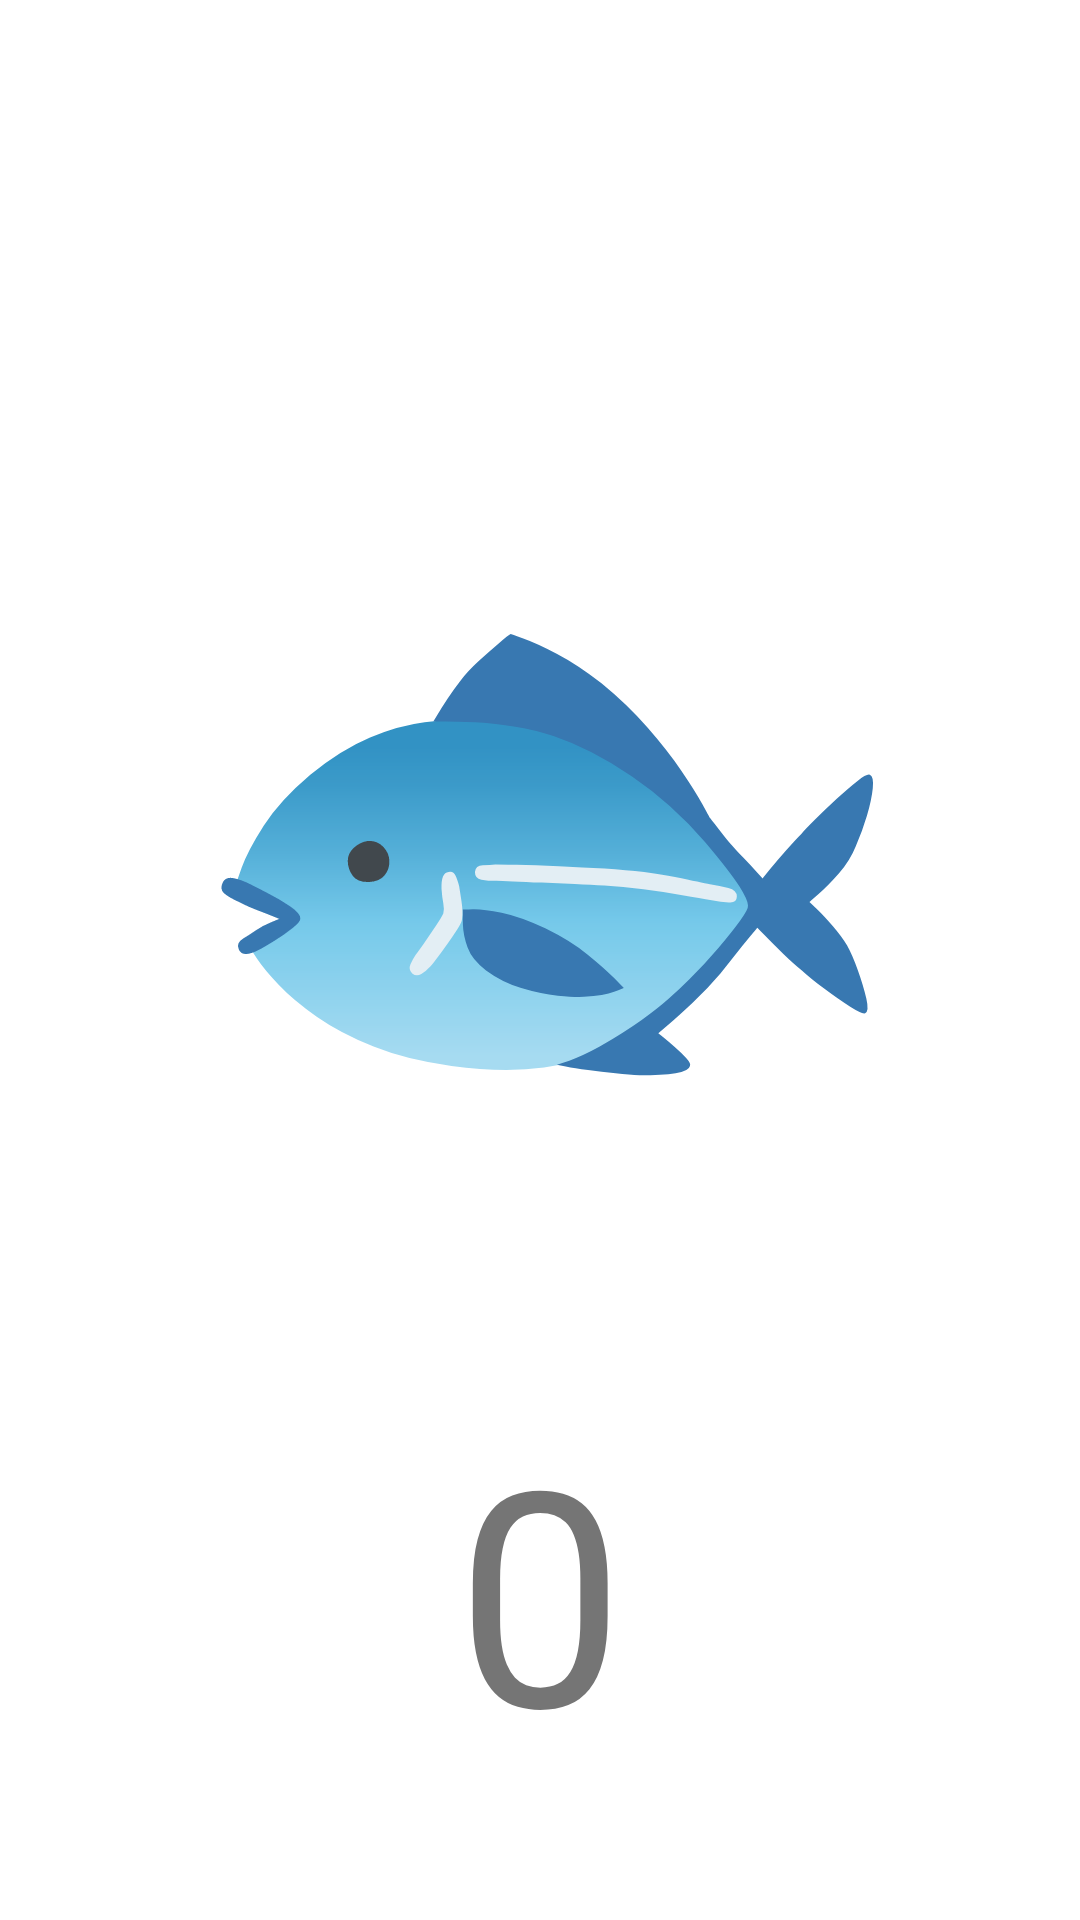

Here is an Android app screen rendered from its layout file. Give the layout XML and the strings, colors and styles it references.
<!-- AndroidManifest.xml: application theme Theme.TapGameBass -->
<!-- res/layout/activity_fish.xml -->
<?xml version="1.0" encoding="utf-8"?>
<androidx.constraintlayout.widget.ConstraintLayout xmlns:android="http://schemas.android.com/apk/res/android"
    xmlns:app="http://schemas.android.com/apk/res-auto"
    xmlns:tools="http://schemas.android.com/tools"
    android:layout_width="match_parent"
    android:layout_height="match_parent"
    tools:context=".FishActivity">

    <TextView
        android:id="@+id/numberFish"
        android:layout_width="wrap_content"
        android:layout_height="wrap_content"
         android:text="0"
        android:textSize="100sp"
        app:layout_constraintBottom_toBottomOf="parent"
        app:layout_constraintEnd_toEndOf="parent"
        app:layout_constraintStart_toStartOf="parent"
        app:layout_constraintTop_toBottomOf="@+id/fish" />
    <Button
        android:id="@+id/fish"
        android:layout_width="394dp"
        android:layout_height="303dp"
        android:background="#00FFFFFF"
        android:onClick="onClickFish"
        android:text="🐟"
        android:textSize="200sp"
        app:iconTint="#00FFFFFF"
        app:layout_constraintBottom_toBottomOf="parent"
        app:layout_constraintEnd_toEndOf="parent"
        app:layout_constraintHorizontal_bias="0.47"
        app:layout_constraintStart_toStartOf="parent"
        app:layout_constraintTop_toTopOf="parent"
        app:layout_constraintVertical_bias="0.345" />
</androidx.constraintlayout.widget.ConstraintLayout>
<!-- resources referenced by this layout -->
<resources>
  <style name="Theme.TapGameBass" parent="Theme.MaterialComponents.DayNight.DarkActionBar">
          
          <item name="colorPrimary">@color/purple_500</item>
          <item name="colorPrimaryVariant">@color/purple_700</item>
          <item name="colorOnPrimary">@color/white</item>
          
          <item name="colorSecondary">@color/teal_200</item>
          <item name="colorSecondaryVariant">@color/teal_700</item>
          <item name="colorOnSecondary">@color/black</item>
          
          <item name="android:statusBarColor" tools:targetApi="l">?attr/colorPrimaryVariant</item>
          
      </style>
  <!-- not gathered from this repository: default colours our renderer supplied (Android Studio template values) -->
  <color name="purple_500">#FF6200EE</color>
  <color name="purple_700">#FF3700B3</color>
  <color name="teal_200">#FF03DAC5</color>
  <color name="teal_700">#FF018786</color>
  <color name="black">#FF000000</color>
  <color name="white">#FFFFFFFF</color>
</resources>
